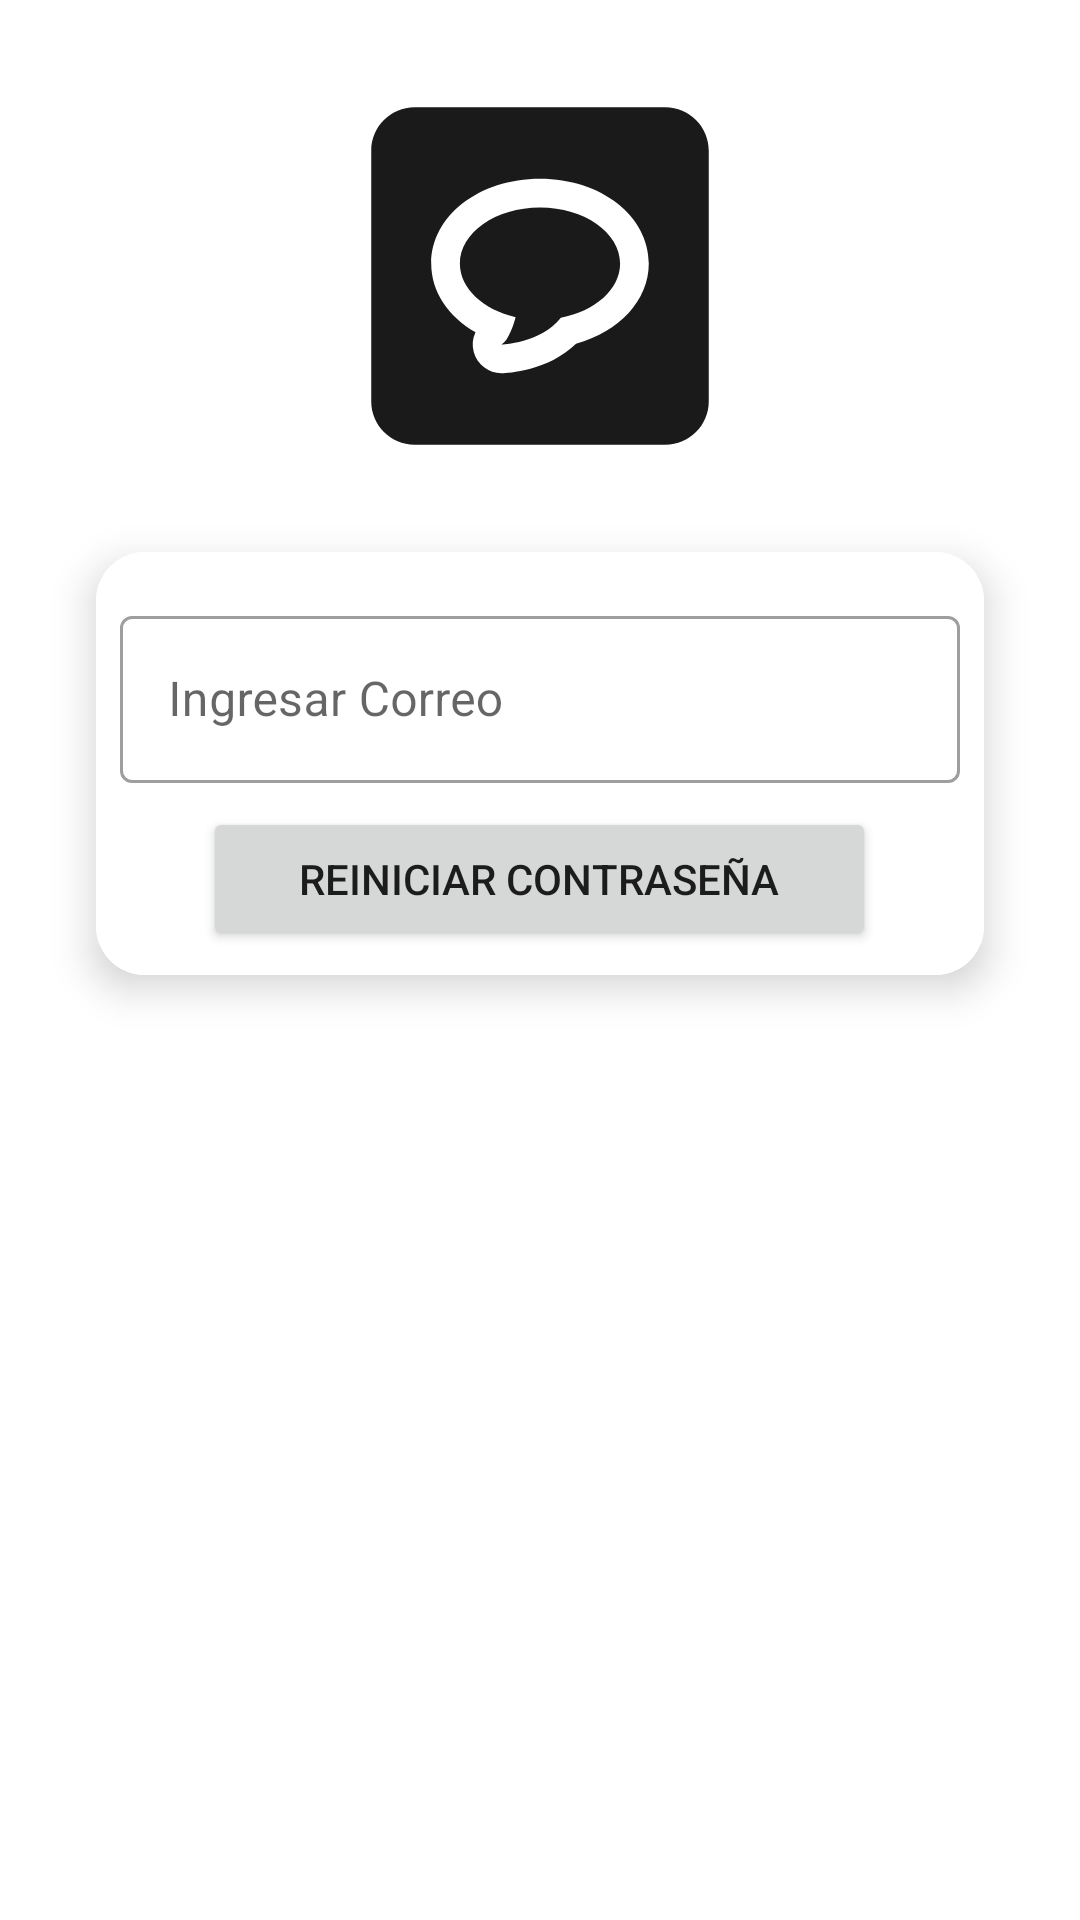

Android layout source for this screen:
<!-- AndroidManifest.xml: application theme Theme.Chat -->
<!-- res/layout/activity_reset_password.xml -->
<?xml version="1.0" encoding="utf-8"?>
<androidx.constraintlayout.widget.ConstraintLayout xmlns:android="http://schemas.android.com/apk/res/android"
    xmlns:app="http://schemas.android.com/apk/res-auto"
    xmlns:tools="http://schemas.android.com/tools"
    android:layout_width="match_parent"
    android:layout_height="match_parent"
    tools:context=".password.ResetPasswordActivity">
    <include
        layout="@layout/c_progressbar"
        android:id="@+id/progressBar2"
        android:visibility="gone"/>
    <ImageView
        android:id="@+id/ivProfile"
        android:layout_width="120dp"
        android:layout_height="120dp"
        android:layout_marginTop="32dp"
        android:src="@drawable/ic_chatapp"
        app:layout_constraintEnd_toEndOf="parent"
        app:layout_constraintStart_toStartOf="parent"
        app:layout_constraintTop_toTopOf="parent" />

    <androidx.cardview.widget.CardView
        android:layout_width="match_parent"
        android:layout_height="wrap_content"
        android:layout_margin="32dp"
        app:cardCornerRadius="16dp"
        app:cardElevation="8dp"
        app:layout_constraintEnd_toEndOf="parent"
        app:layout_constraintStart_toStartOf="parent"
        app:layout_constraintTop_toBottomOf="@+id/ivProfile">

        <LinearLayout
            android:id="@+id/llResetPassword"
            android:layout_width="match_parent"
            android:layout_height="wrap_content"
            android:background="@drawable/card_border"
            android:gravity="center"
            android:orientation="vertical"
            android:padding="8dp">


            <com.google.android.material.textfield.TextInputLayout
                style="@style/Widget.MaterialComponents.TextInputLayout.OutlinedBox"
                android:layout_width="match_parent"
                android:layout_height="match_parent"
                android:layout_marginTop="8dp">

                <com.google.android.material.textfield.TextInputEditText
                    android:id="@+id/etEmail"
                    android:layout_width="match_parent"
                    android:layout_height="wrap_content"
                    android:hint="@string/enter_email" />

            </com.google.android.material.textfield.TextInputLayout>


            <Button
                android:id="@+id/btnReset"
                android:layout_width="wrap_content"
                android:layout_height="wrap_content"
                android:layout_marginTop="8dp"
                android:onClick="btnResetPasswordClick"
                android:paddingLeft="32dp"
                android:paddingRight="32dp"
                android:text="@string/reset_psswd" />

        </LinearLayout>

        <LinearLayout
            android:id="@+id/llMessage"
            android:layout_width="match_parent"
            android:layout_height="wrap_content"
            android:background="@drawable/card_border"
            android:gravity="center"
            android:orientation="vertical"
            android:padding="14dp"
            android:visibility="gone"
            tools:visibility="visible">

            <TextView
                android:id="@+id/tvMessage"
                android:layout_width="match_parent"
                android:layout_height="wrap_content"
                android:gravity="center"
                android:textAppearance="@style/TextAppearance.AppCompat.Medium"
                tools:text="@string/reset_password_instructions" />

            <LinearLayout
                android:id="@+id/llButtons"
                android:layout_width="match_parent"
                android:layout_height="match_parent"
                android:orientation="horizontal">

                <Button
                    android:id="@+id/btnRetry"
                    android:layout_width="wrap_content"
                    android:layout_height="wrap_content"
                    android:layout_margin="8dp"
                    android:layout_weight="1"
                    android:text="@string/retry" />

                <Button
                    android:id="@+id/btnClose"
                    android:layout_width="wrap_content"
                    android:layout_height="wrap_content"
                    android:layout_margin="8dp"
                    android:layout_weight="1"
                    android:onClick="btnCloseClick"
                    android:text="@string/close" />
            </LinearLayout>
        </LinearLayout>
    </androidx.cardview.widget.CardView>
</androidx.constraintlayout.widget.ConstraintLayout>
<!-- res/layout/c_progressbar.xml (included above) -->
<?xml version="1.0" encoding="utf-8"?>
<androidx.cardview.widget.CardView xmlns:android="http://schemas.android.com/apk/res/android"
    xmlns:app="http://schemas.android.com/apk/res-auto"
    android:layout_width="match_parent"
    android:layout_height="match_parent"
    android:background="#33FFFFFF"
    app:cardElevation="16dp">

    <LinearLayout
        android:layout_width="match_parent"
        android:layout_height="match_parent"
        android:gravity="center"
        android:orientation="vertical">

        <ProgressBar
            android:id="@+id/progressBar2"
            style="?android:attr/progressBarStyle"
            android:layout_width="wrap_content"
            android:layout_height="wrap_content" />

        <TextView
            android:id="@+id/tvProgress"
            android:layout_width="wrap_content"
            android:layout_height="wrap_content"
            android:layout_marginTop="8dp"
            android:text="@string/loading"
            android:textAppearance="@style/TextAppearance.AppCompat.Medium"
            android:textColor="@color/dark_blue" />
    </LinearLayout>
</androidx.cardview.widget.CardView>
<!-- resources referenced by this layout -->
<resources>
  <color name="dark_blue">#0c1921</color>
  <!-- drawable card_border (drawable) -->
  <?xml version="1.0" encoding="utf-8"?>
  <shape xmlns:android="http://schemas.android.com/apk/res/android" android:shape="rectangle">
  <stroke android:width="1dp" android:color="@color/cardview_light_background">
  
  </stroke>
  </shape>
  <!-- drawable ic_chatapp (drawable) -->
  <vector xmlns:android="http://schemas.android.com/apk/res/android"
      android:width="512dp"
      android:height="512dp"
      android:viewportWidth="512"
      android:viewportHeight="512">
    <path
        android:pathData="M255.989,158.465c-62.928,0 -113.933,35.792 -113.933,79.923 0,35.666 33.304,65.831 79.269,76.141 -2.719,9.932 -10.035,33.173 -20.209,39.002 0,0 56.043,-1.566 84.556,-38.052 48.507,-9.163 84.266,-40.159 84.266,-77.091 0,-44.131 -51.024,-79.923 -113.949,-79.923z"
        android:fillColor="#1A1A1A"
        android:fillType="evenOdd"/>
    <path
        android:pathData="M434.478,16H77.521C43.72,16 16,43.718 16,77.519v356.959C16,468.281 43.72,496 77.521,496h356.957C468.281,496 496,468.281 496,434.478V77.519C496,43.718 468.281,16 434.478,16zM307.252,352.358c-39.841,38.931 -97.946,41.741 -104.983,41.944 -0.376,0.015 -0.77,0.015 -1.148,0.015 -18.228,0 -34.292,-12.108 -39.262,-29.737a40.725,40.725 0,0 1,2.401 -28.509c-38.993,-22.08 -62.986,-57.785 -62.986,-97.69 0,-67.674 67.956,-120.707 154.708,-120.707 86.775,0 154.743,53.033 154.743,120.707 0,52.061 -41.879,97.426 -103.473,113.977z"
        android:fillColor="#1A1A1A"
        android:fillType="evenOdd"/>
  </vector>
  <string name="close">Cerrar</string>
  <string name="enter_email">Ingresar Correo</string>
  <string name="loading">Cargando...</string>
  <string name="reset_password_instructions">Se han enviado las instrucciones a su correo : %1$s</string>
  <string name="reset_psswd">Reiniciar Contraseña</string>
  <string name="retry">Reintentar</string>
  <style name="Theme.Chat" parent="Theme.MaterialComponents.DayNight.DarkActionBar">
          
          <item name="colorPrimary">@color/less_darker_blue</item>
          <item name="colorPrimaryVariant">@color/light_blue</item>
          <item name="colorOnPrimary">@color/white</item>
          
          <item name="colorSecondary">@color/teal_200</item>
          <item name="colorSecondaryVariant">@color/teal_700</item>
          <item name="colorOnSecondary">@color/black</item>
          
          <item name="android:statusBarColor" tools:targetApi="l">?attr/colorPrimaryVariant</item>
          
      </style>
  <color name="less_darker_blue">#123d57</color>
  <color name="light_blue">#65b2e0</color>
  <color name="white">#FFFFFFFF</color>
  <color name="teal_200">#FF03DAC5</color>
  <color name="teal_700">#FF018786</color>
  <color name="black">#FF000000</color>
</resources>
